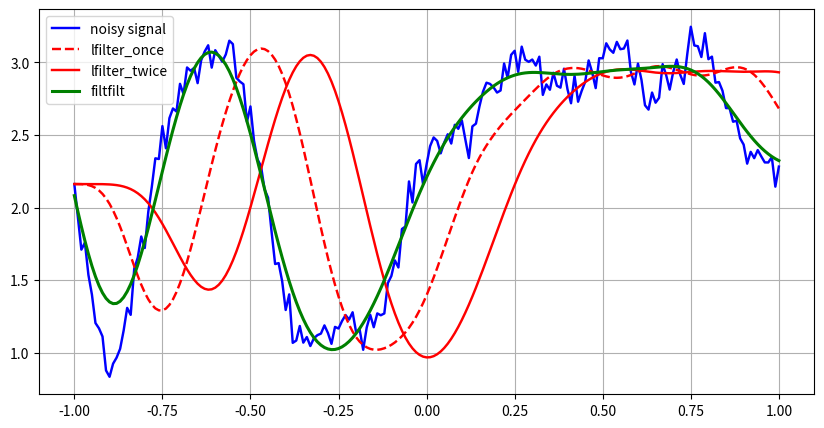

Here is the Python script that generated this plot:
from numpy import sin,cos,pi,linspace
from numpy.random import randn
from scipy.signal import lfilter,lfilter_zi,filtfilt,butter
from matplotlib.pyplot import plot,legend,show,grid,figure

#Generate a noisy signal to be filtered

t = linspace(-1,1,201)
#sampling rate 201

x1 = sin(2*pi*0.75*t*(1-t))
x2 = 2.1+0.1*sin(2*pi*1.25*t+1)
x3 = 0.18*cos(2*pi*3.85*t)

x = x1 + x2 + x3
#noisy signal generatation
xn = x + randn(len(t))*0.08

b,a = butter(3,0.05)
zi = lfilter_zi(b,a)

#lfilter Once
z,_ = lfilter(b,a,xn,zi=zi*xn[0])
#Lfilter twice
z2,_ = lfilter(b,a,z,zi=zi*z[0])

y = filtfilt(b,a,xn)
#we observe there is no change in phase when we use filtfilt to smoothen a signal

figure(figsize=(10,5))
plot(t,xn,'b',linewidth=1.75)
plot(t,z,'r--',linewidth=1.75)
plot(t,z2,'r',linewidth=1.75)
plot(t,y,'g',linewidth=2.2)

legend(('noisy signal','lfilter_once','lfilter_twice','filtfilt'),loc='best')
grid()
show()
